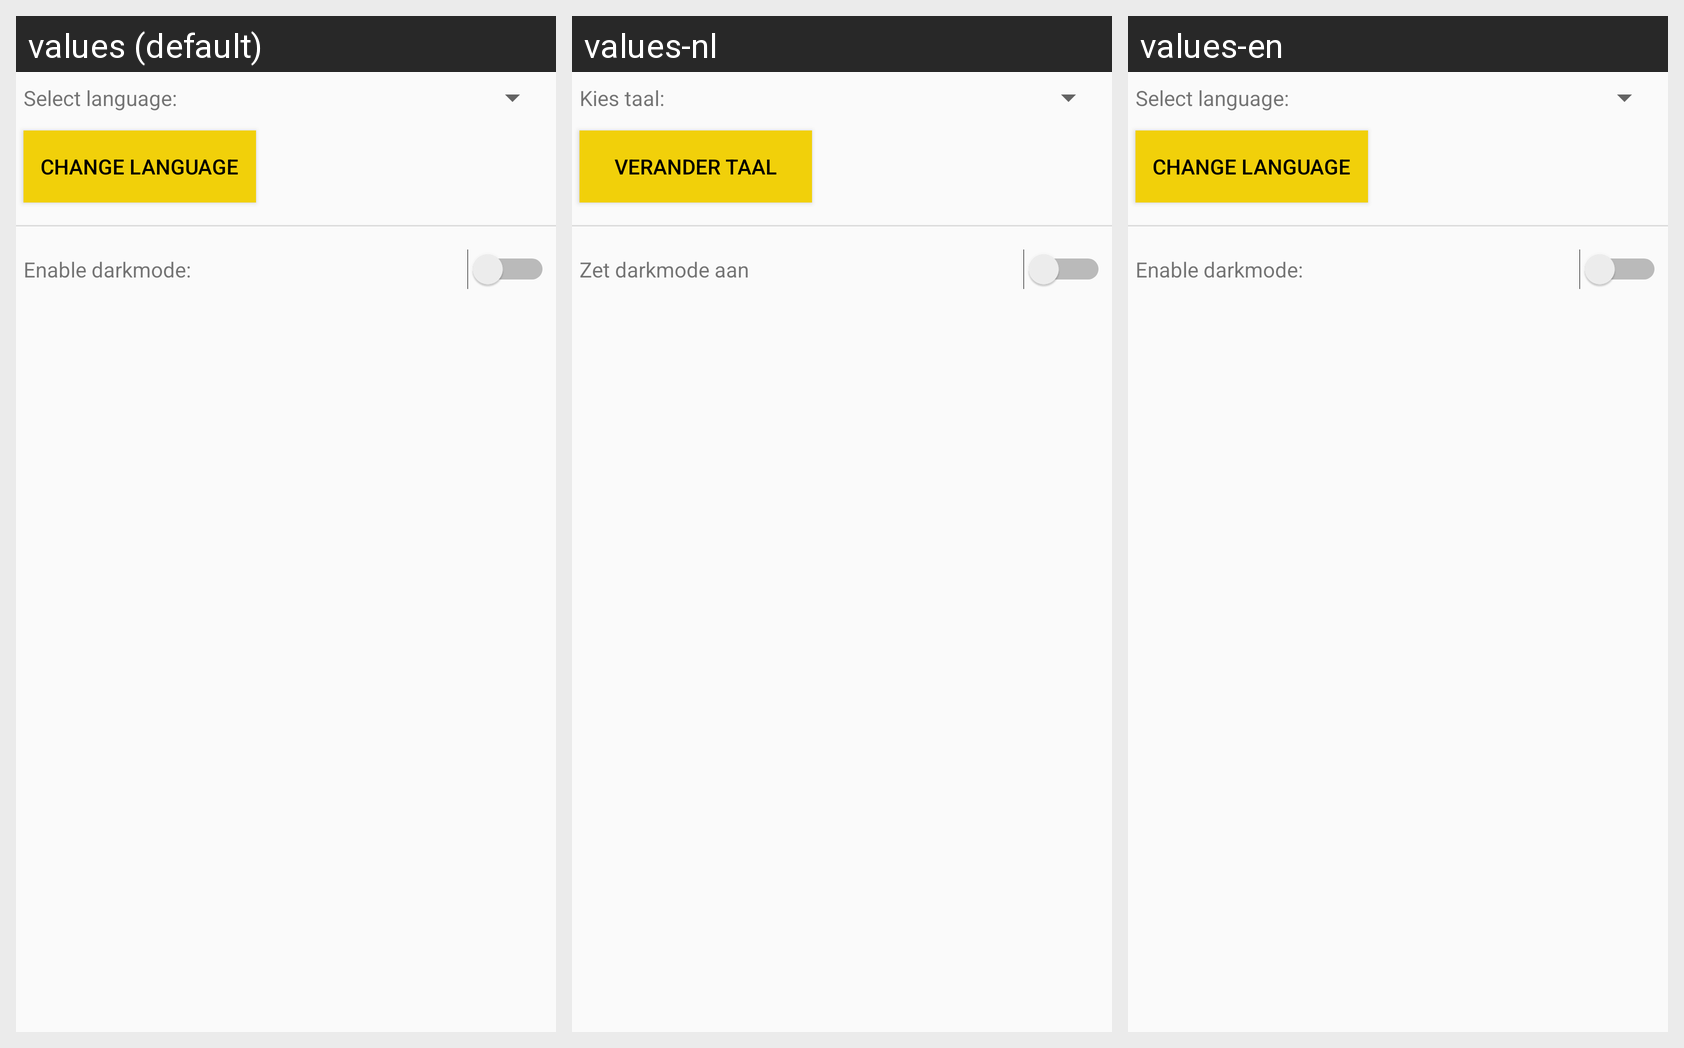

Translations of the strings shown on this Android screen, per locale in the grid:
Android screen res/layout/activity_settings.xml rendered under 3 locales, left to right: values (default), values-nl, values-en. Device: Nexus 5 (rendered at 1080×1920; each locale shown at half size, 540×960, under a caption strip naming it); theme AppTheme.
Strings drawn on this screen, with the default value and each locale's value (text and hints the layout hard-codes, and strings that could not be matched under every locale, appear in the picture but are not listed):

select_language
  values: Select language:
  values-nl: Kies taal:
  values-en: Select language:

change_language
  values: Change Language
  values-nl: Verander taal
  values-en: Change Language

enable_darkmode
  values: Enable darkmode:
  values-nl: Zet darkmode aan
  values-en: Enable darkmode:
